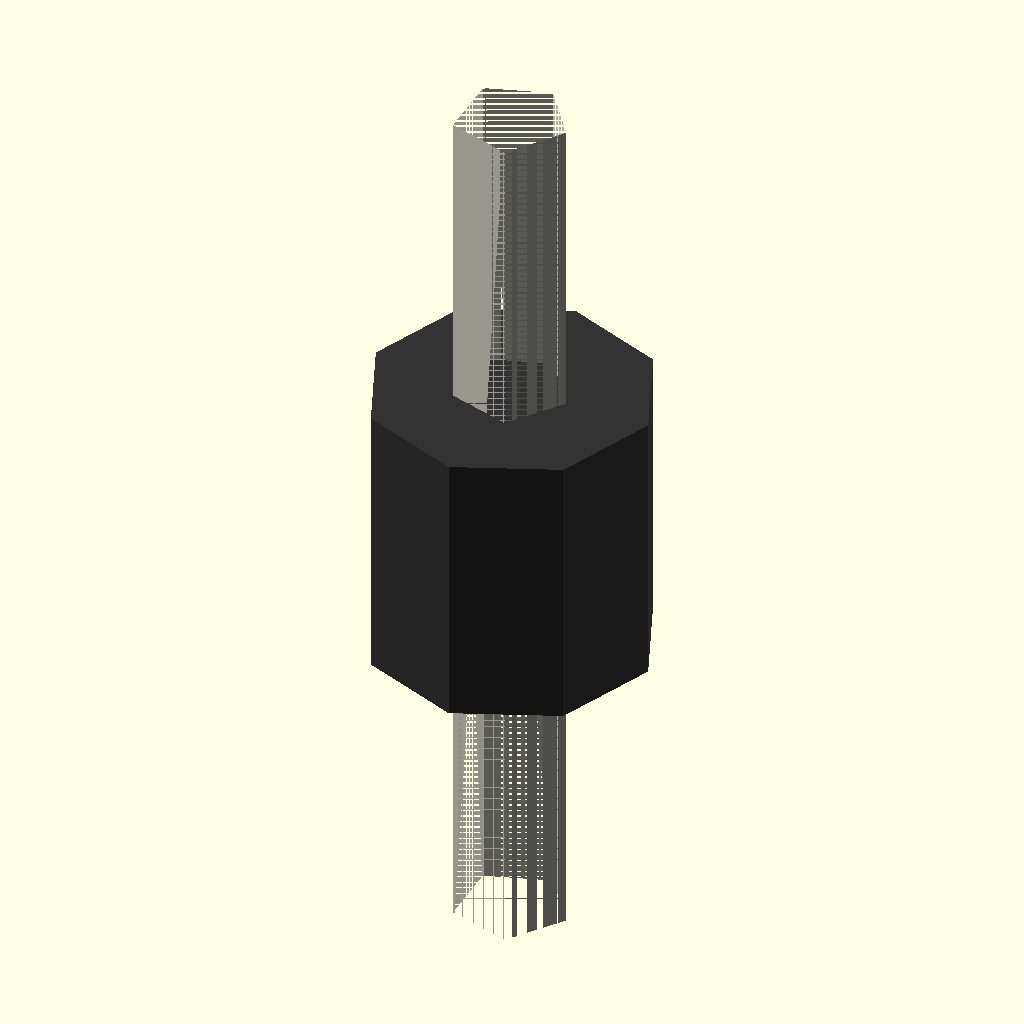
Cell 1: rendered with the file's own defaults.
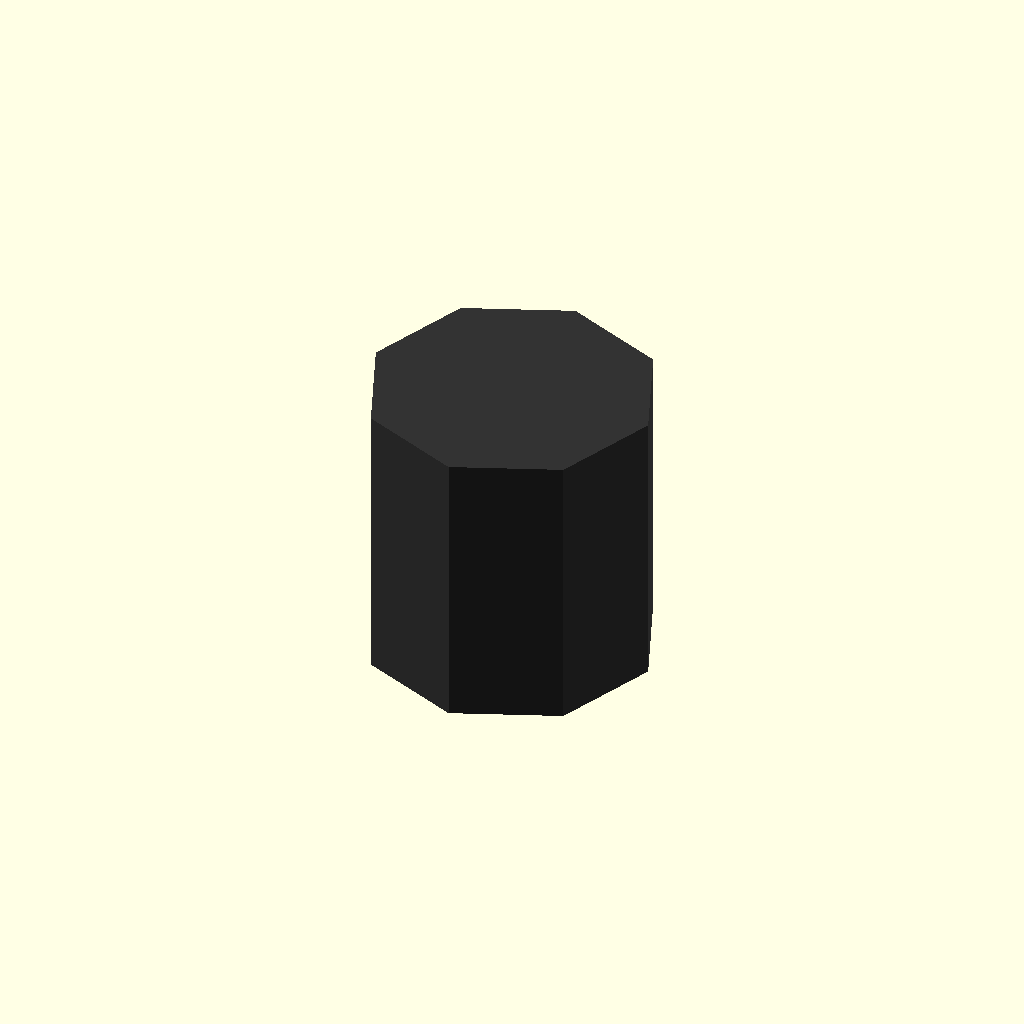
Cell 2 — length set to 1, the other parameters unchanged.
One fixed orthographic camera (rotation 55°, 0°, 25°; colour scheme Cornfield) for every cell.
The OpenSCAD source (results/nopscadlib/ablations/no_recovery/scad/tubing__HSHRNK24.scad):
// Parameters
length = 15; //[8:30:1]
forced_id = 0; //[0:10:1]
center = 1; //[0:1:1]
type_id_nominal = 3; //[1:12:1]
type_od_nominal = 5; //[2:20:1]
eps_overlap = 1; //[0.5:2:0.1]

// Tubing - complete geometry
module tubing() {
  color([0.85, 0.85, 0.8]) { // Off-white for heatshrink
    difference() {
      // Outer sleeve
      cylinder(
        r=((type_od_nominal + ((forced_id > 0) * forced_id + (forced_id <= 0) * type_id_nominal) - type_id_nominal)) / 2,
        h=length + eps_overlap,
        center=true
      );
      // Inner bore
      cylinder(
        r=(((forced_id > 0) * forced_id + (forced_id <= 0) * type_id_nominal) / 2),
        h=length + 2 * eps_overlap,
        center=true
      );
    }
  }
}

// Sleeved Resistor - placeholder geometry
module sleeved_resistor() {
  color([0.2, 0.2, 0.2]) { // Dark color for resistor
    // Placeholder for resistor
    translate([0, 0, 0]) cylinder(r=2.5, h=5, center=true);
  }
}

// Assembly
module assembly() {
  tubing();
  translate([0, 0, 0]) sleeved_resistor();
}

assembly();
Customizer parameters (derived from the source; name, type, default, range or options):
length: number, default 15, range 1 to 8, step 30
forced_id: number, default 0, range 0 to 1, step 10
center: number, default 1, range 0 to 1, step 1
type_id_nominal: number, default 3, range 1 to 1, step 12
type_od_nominal: number, default 5, range 1 to 2, step 20
eps_overlap: number, default 1, range 0.1 to 0.5, step 2
